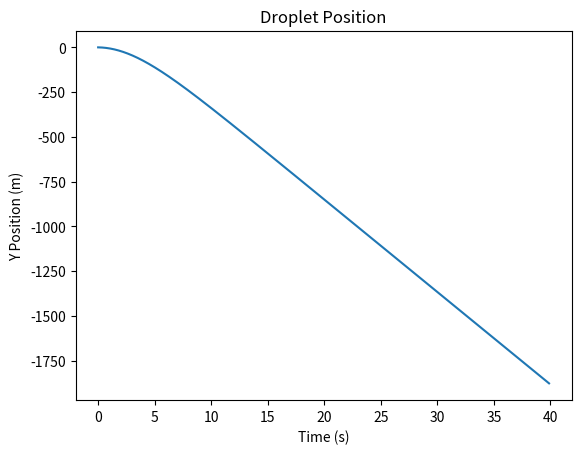
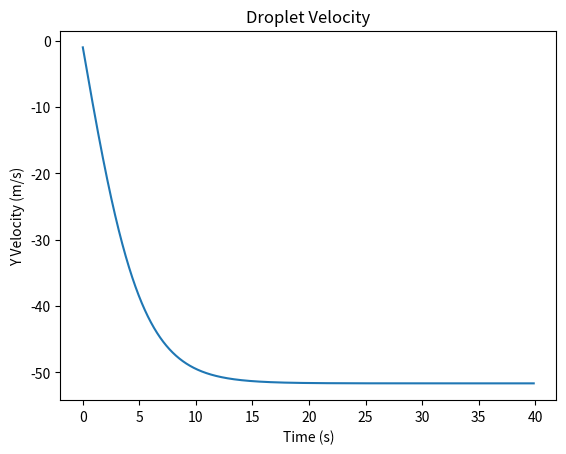
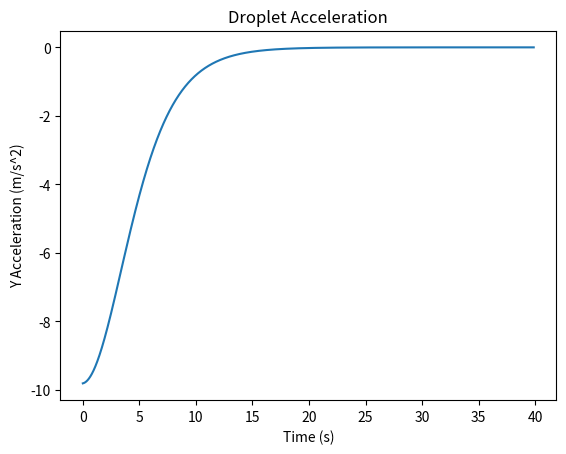

Generate these figures, in order, with matplotlib:
# This code simulates the attomization of 
# fluid exiting a pipe of fixed diameter, headed 
# at initial velocity in a downward trajectory. 
# As drag force overcomes cohesion force
# the fluid breaks up, creating smaller and smaller
# dropplets until drag force no longer can excede 
# cohesion and the dropplets reach terminal velocity.


# Expected output plots:
# Time v Dropplet size (to show the breakup)
# velocity v Y position (to show where terminal velocity is reached)(also shows breakup radius)

import numpy as np
import matplotlib.pyplot as plt
######################################################### KEY VARIABLES
# Pipe Diameter [m]
dP = 0.01

# Initial Velocity Y [m/s] 
# Note: negative because pipe pointed downward
v0y = -1

# Air Density [kg/m**3]
rhoA = 1.225

# Drag Coefficient for streamlined body [-]
cD = .04

# Fluid density [kg/m**3]
rhoF = 1000

# Time Step [s]
dt = .001

# Iterations [n]
I = 50000

#acelleration due to gravity [m/s**2]
g = -9.81

# how low the acceleration has to get to declare 
# the dropplet has reached terminal velocity [m/s**2]
margin = -.00001


################################################### ARRAY INITIALIZATION

# initialize arrays. will be appended to until calculations converge
# End condition (acceleration ~= 0)

Y = [0]
vY = [v0y]

# drag and acceleration both do not have initial values since 
# they require one loop of calculation to compute the first value
forceDragY = []
aY = []

# time array
T = [0]




############################################### DEPENDANT VARIABLES
currentAcc = g

# drop diameter is assumed to be the same as the pipe
dropD = dP

# Generate areas
dropA = 0.25*np.pi*dropD**2

# Generate masses of dropplets
massD = rhoF*(4/3)*np.pi*(dropD/2)**3


############################################### ITTERATIVE CALCS
# Position Generator
t = 0
i = 0
while currentAcc < margin:
    
   

    #drag force in Y
    forceDragY = np.append(forceDragY, 0.5*rhoA*cD*dropA*vY[i]**2) #should have different sign from x
    
    # NOTE drag is assumed to be negative for x and positive for y. This may not be the case. Ideally, it would depend on the velocity vector
    # aY = 0.5*rhoA*cD*dropAs[j]*vY[i,j]**2/massD[j] - 9.81;
    aY = np.append(aY, forceDragY[i]/massD + g)
    currentAcc = aY[i]
      
    # update velocity
    vY = np.append(vY,vY[i]+aY[i]*dt)
    
    # Update position
    Y = np.append(Y, Y[i]+vY[i]*dt)
    
    # increase iteration step by 1
    i = i+1 
    
    # Increase time step
    t = t+dt
    T = np.append(T,t)
    
############################################## PLOTS    
        # Plot for dropplets
        
# Position
paths = plt.figure()
#plt.ylim(0,110)
plt.ylabel('Y Position (m)')
plt.xlabel('Time (s)')
plt.title('Droplet Position')
plt.plot(T,Y)

# Velocity
paths = plt.figure()
#plt.ylim(0,110)
plt.ylabel('Y Velocity (m/s)')
plt.xlabel('Time (s)')
plt.title('Droplet Velocity')
plt.plot(T,vY)

# Acceleration
paths = plt.figure()
#plt.ylim(0,110)
plt.ylabel('Y Acceleration (m/s^2)')
plt.xlabel('Time (s)')
plt.title('Droplet Acceleration')
plt.plot(T[1:],aY)

''' saving structure for plot of dropplet size v time
   #Plot for mass v distance
masses = plt.figure()
plt.ylabel('Droplet Landing Point (m)')
plt.xlabel('Droplet Mass (kg)')
plt.title('Droplet Flight Distance vs Droplet Mass')
for j in range(numDrops) :
    plt.scatter(massD, X[len(X)-1])
    '''
    
    
 ############################################### PRINT RESULTS   
print("time to terminal velocity: " + str(max(T)) + " seconds" )



#####S2_V1
